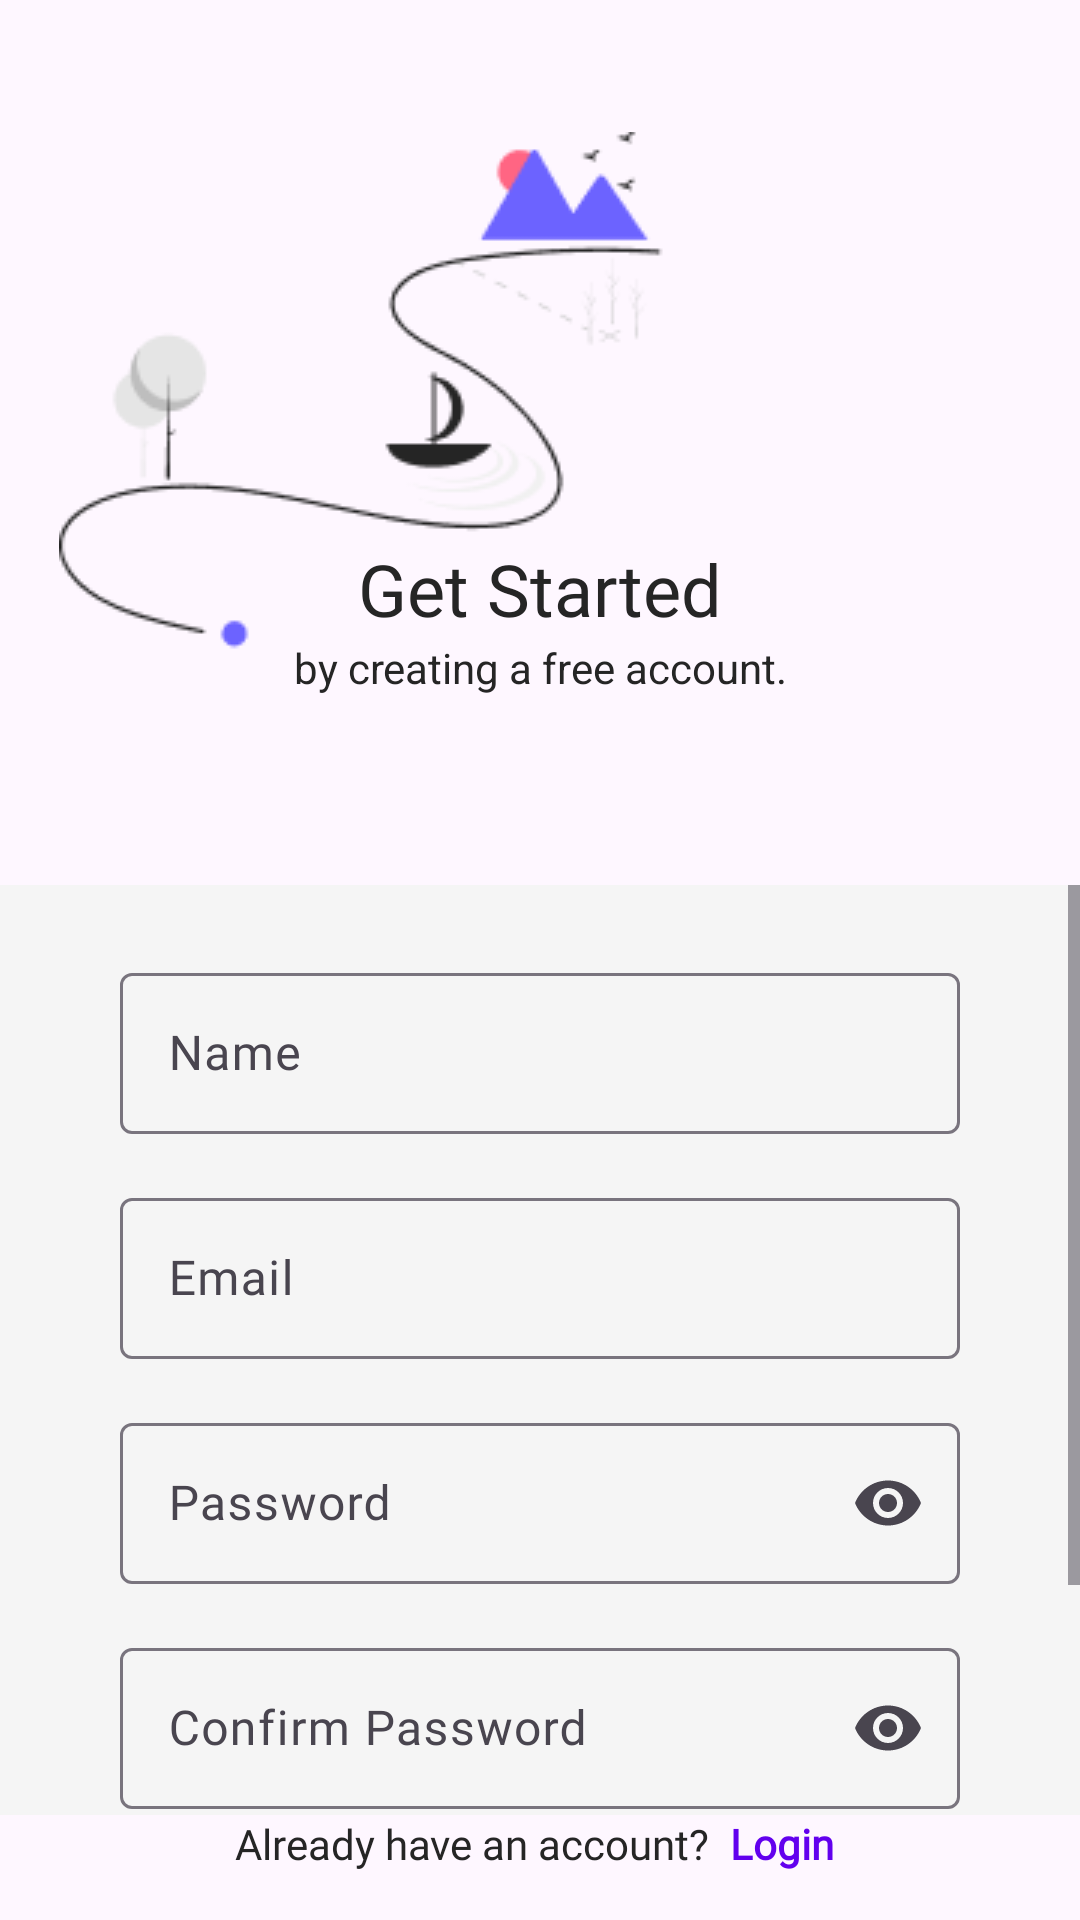

This screen was rendered from an Android layout file. Write that file and the resources it references.
<!-- AndroidManifest.xml: application theme Theme.OLXIITMandi -->
<!-- res/layout/activity_sign_up.xml -->
<?xml version="1.0" encoding="utf-8"?>
<androidx.constraintlayout.widget.ConstraintLayout
    xmlns:android="http://schemas.android.com/apk/res/android"
    xmlns:app="http://schemas.android.com/apk/res-auto"
    xmlns:tools="http://schemas.android.com/tools"
    android:id="@+id/main"
    android:layout_width="match_parent"
    android:layout_height="match_parent"
    tools:context=".activity.SignUpActivity">

    
    <ImageView
        android:id="@+id/imageView"
        android:layout_width="wrap_content"
        android:layout_height="wrap_content"
        android:layout_marginTop="44dp"
        android:src="@drawable/undraw_adventure_map_hnin"
        app:layout_constraintEnd_toEndOf="parent"
        app:layout_constraintStart_toStartOf="parent"
        app:layout_constraintTop_toTopOf="parent" />

    
    <TextView
        android:id="@+id/textView2"
        android:layout_width="wrap_content"
        android:layout_height="wrap_content"
        android:layout_marginTop="180dp"
        android:fontFamily="@font/montserrat_bold"
        android:text="Get Started"
        android:textColor="@color/lightBlack"
        android:textSize="24sp"
        app:layout_constraintEnd_toEndOf="parent"
        app:layout_constraintStart_toStartOf="parent"
        app:layout_constraintTop_toTopOf="parent" />

    
    <TextView
        android:id="@+id/textView"
        android:layout_width="wrap_content"
        android:layout_height="wrap_content"
        android:layout_marginTop="213dp"
        android:text="by creating a free account."
        android:textColor="@color/lightBlack"
        android:textSize="14sp"
        app:layout_constraintEnd_toEndOf="parent"
        app:layout_constraintStart_toStartOf="parent"
        app:layout_constraintTop_toTopOf="parent" />

    
    <ScrollView
        android:layout_width="match_parent"
        android:layout_height="0dp"
        app:layout_constraintTop_toBottomOf="@id/imageView"
        app:layout_constraintBottom_toTopOf="@id/linearLayout"
        app:layout_constraintStart_toStartOf="parent"
        app:layout_constraintEnd_toEndOf="parent">

        <LinearLayout
            android:layout_width="match_parent"
            android:layout_height="wrap_content"
            android:gravity="center"
            android:orientation="vertical"
            android:padding="24dp"
            android:background="@color/background">

            
            <com.google.android.material.textfield.TextInputLayout
                style="@style/CustomTextInputLayout"
                android:layout_width="match_parent"
                android:layout_height="wrap_content"
                app:endIconDrawable="@drawable/account"
                app:endIconMode="custom">

                <com.google.android.material.textfield.TextInputEditText
                    android:id="@+id/name"
                    android:layout_width="match_parent"
                    android:layout_height="wrap_content"
                    android:fontFamily="@font/roboto"
                    android:hint="Name"
                    android:inputType="textPersonName"
                    android:padding="16dp"
                    android:textColor="@color/black"
                    android:textSize="16sp" />
            </com.google.android.material.textfield.TextInputLayout>

            
            <com.google.android.material.textfield.TextInputLayout
                style="@style/CustomTextInputLayout"
                android:layout_width="match_parent"
                android:layout_height="wrap_content"
                android:layout_marginTop="16dp"
                app:endIconDrawable="@drawable/account"
                app:endIconMode="custom">

                <com.google.android.material.textfield.TextInputEditText
                    android:id="@+id/email"
                    android:layout_width="match_parent"
                    android:layout_height="wrap_content"
                    android:fontFamily="@font/roboto"
                    android:hint="Email"
                    android:inputType="textEmailAddress"
                    android:padding="16dp"
                    android:textColor="@color/black"
                    android:textSize="16sp" />
            </com.google.android.material.textfield.TextInputLayout>

            
            <com.google.android.material.textfield.TextInputLayout
                style="@style/CustomTextInputLayout"
                android:layout_width="match_parent"
                android:layout_height="wrap_content"
                android:layout_marginTop="16dp"
                app:endIconDrawable="@drawable/password"
                app:endIconMode="password_toggle">

                <com.google.android.material.textfield.TextInputEditText
                    android:id="@+id/password"
                    android:layout_width="match_parent"
                    android:layout_height="wrap_content"
                    android:fontFamily="@font/roboto"
                    android:hint="Password"
                    android:inputType="textPassword"
                    android:padding="16dp"
                    android:textColor="@color/black"
                    android:textSize="16sp" />
            </com.google.android.material.textfield.TextInputLayout>

            
            <com.google.android.material.textfield.TextInputLayout
                style="@style/CustomTextInputLayout"
                android:layout_width="match_parent"
                android:layout_height="wrap_content"
                android:layout_marginTop="16dp"
                app:endIconDrawable="@drawable/password"
                app:endIconMode="password_toggle">

                <com.google.android.material.textfield.TextInputEditText
                    android:id="@+id/confirm_password"
                    android:layout_width="match_parent"
                    android:layout_height="wrap_content"
                    android:fontFamily="@font/roboto"
                    android:hint="Confirm Password"
                    android:inputType="textPassword"
                    android:padding="16dp"
                    android:textColor="@color/black"
                    android:textSize="16sp" />
            </com.google.android.material.textfield.TextInputLayout>

            
            <Button
                android:id="@+id/sign_up_button"
                android:layout_width="match_parent"
                android:layout_height="wrap_content"
                android:layout_marginTop="32dp"
                android:backgroundTint="@color/primary"
                android:paddingVertical="8dp"
                android:text="Sign Up"
                android:textColor="@color/white"
                android:textSize="18sp" />
        </LinearLayout>
    </ScrollView>

    
    <LinearLayout
        android:id="@+id/linearLayout"
        android:layout_width="match_parent"
        android:layout_height="wrap_content"
        android:layout_marginVertical="16dp"
        android:gravity="center_horizontal"
        android:orientation="horizontal"
        app:layout_constraintBottom_toBottomOf="parent"
        app:layout_constraintEnd_toEndOf="parent">

        <TextView
            android:layout_width="wrap_content"
            android:layout_height="wrap_content"
            android:fontFamily="@font/montserrat_bold"
            android:text="Already have an account?"
            android:textColor="@color/lightBlack"
            android:textSize="14sp" />

        <TextView
            android:id="@+id/loginLink"
            android:layout_width="wrap_content"
            android:layout_height="wrap_content"
            android:clickable="true"
            android:focusable="true"
            android:fontFamily="@font/montserrat_light"
            android:text="  Login "
            android:textColor="@color/primary"
            android:textSize="14sp"
            android:textStyle="bold" />
    </LinearLayout>

    
    <ProgressBar
        android:id="@+id/progressBar"
        android:layout_width="wrap_content"
        android:layout_height="wrap_content"
        android:visibility="gone"
        app:layout_constraintBottom_toBottomOf="parent"
        app:layout_constraintEnd_toEndOf="parent"
        app:layout_constraintStart_toStartOf="parent"
        app:layout_constraintTop_toTopOf="parent" />
</androidx.constraintlayout.widget.ConstraintLayout>
<!-- resources referenced by this layout -->
<resources>
  <color name="background">#F5F5F5</color>
  <color name="black">#000000</color>
  <color name="lightBlack">#252525</color>
  <color name="primary">#6200EE</color>
  <color name="white">#FFFFFF</color>
  <!-- drawable undraw_adventure_map_hnin: png bitmap (drawable, 7185 bytes) -->
  <style name="CustomTextInputLayout">
  
          <item name="android:paddingLeft">16dp</item>
          <item name="android:paddingRight">16dp</item>
      </style>
  <style name="Theme.OLXIITMandi" parent="Base.Theme.OLXIITMandi" />
  <style name="Base.Theme.OLXIITMandi" parent="Theme.Material3.DayNight.NoActionBar">
  
      </style>
</resources>
